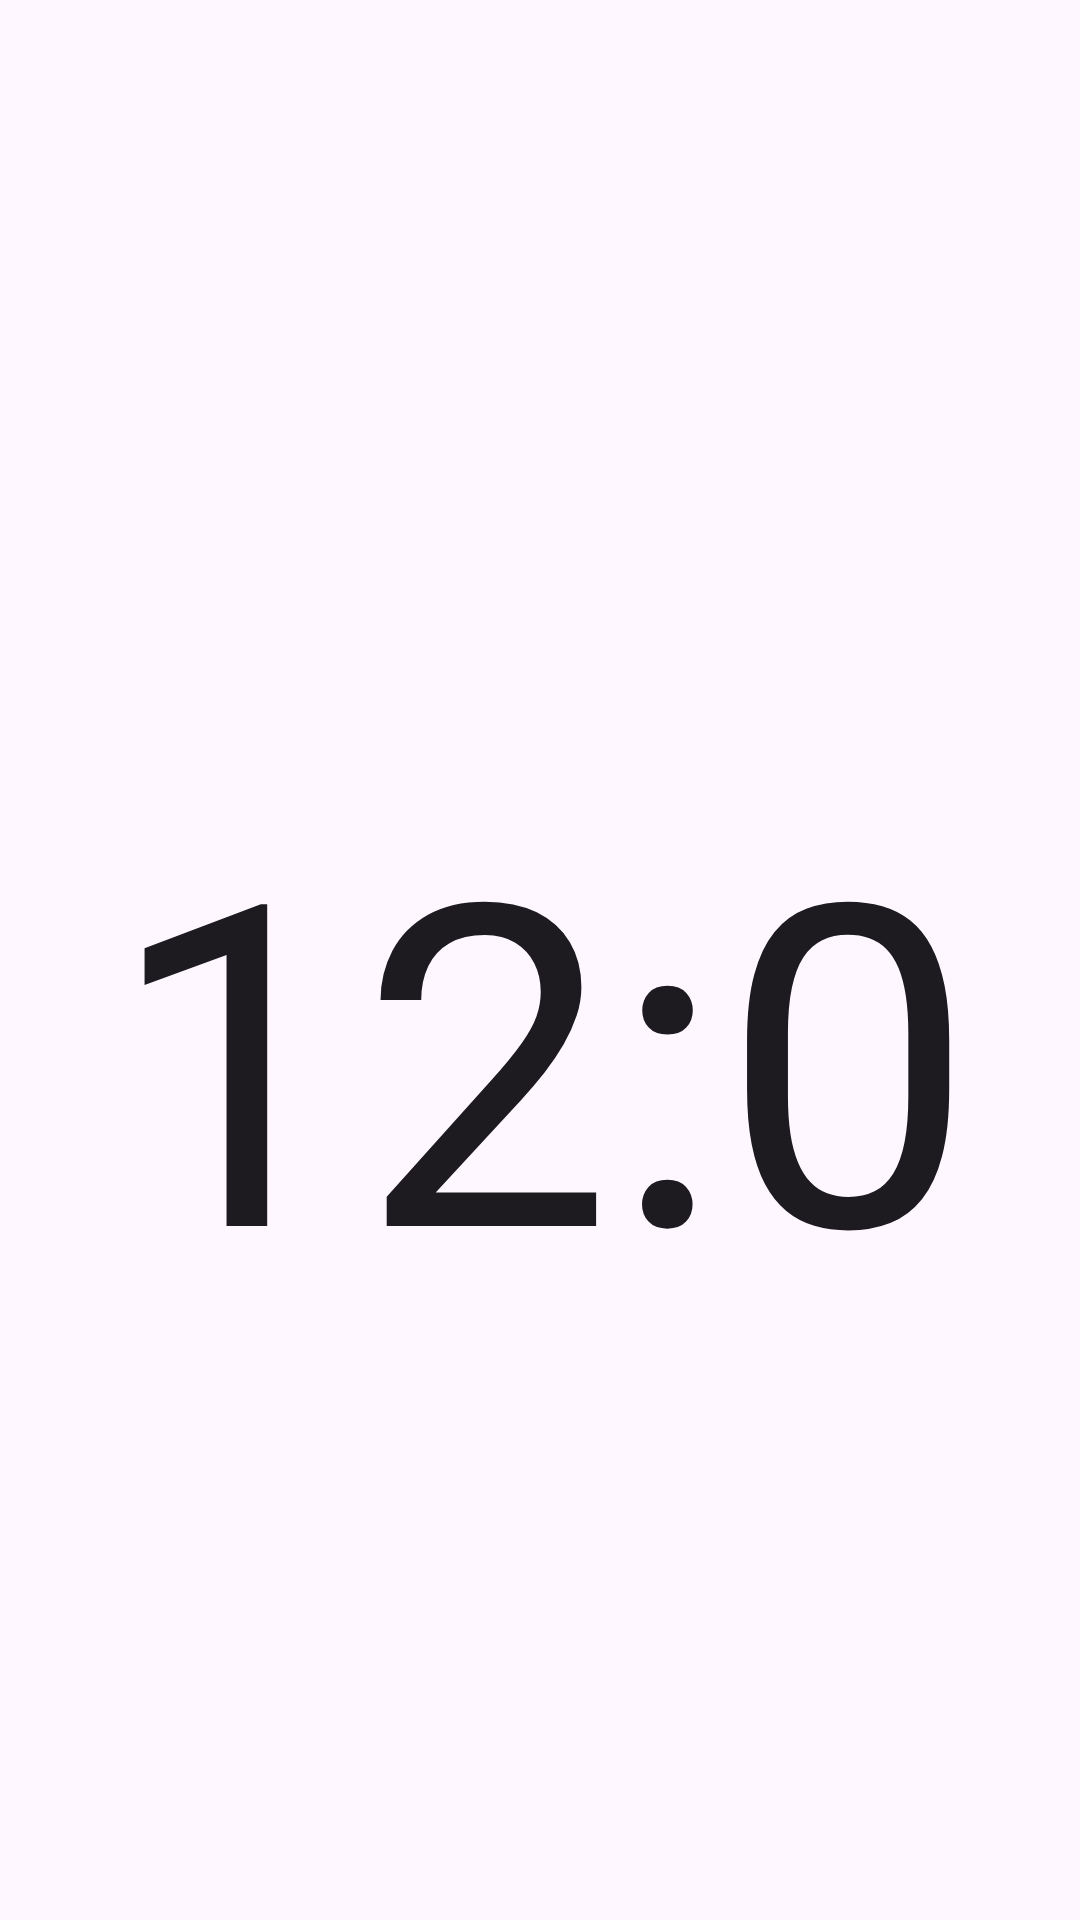

The Android layout XML behind this screen, and the referenced resources:
<!-- AndroidManifest.xml: application theme Theme.AlarmApp -->
<!-- res/layout/fragment_clock.xml -->
<?xml version="1.0" encoding="utf-8"?>
<layout xmlns:android="http://schemas.android.com/apk/res/android"
    xmlns:tools="http://schemas.android.com/tools">

    <data>
        <variable
            name="viewModel"
            type="com.example.alarmapp.viewmodel.ShareViewModel" />
    </data>

    <LinearLayout
        android:layout_width="match_parent"
        android:layout_height="match_parent"
        android:orientation="vertical"
        tools:context=".fragment.ClockFragment">
        <View
            android:layout_width="match_parent"
            android:layout_height="250dp"/>

        <TextClock
            android:layout_width="match_parent"
            android:layout_height="200dp"
            android:textSize="150sp"
            tools:text="10:20"
            android:textAlignment="center"/>

    </LinearLayout>
</layout>
<!-- resources referenced by this layout -->
<resources>
  <style name="Theme.AlarmApp" parent="Base.Theme.AlarmApp" />
  <style name="Base.Theme.AlarmApp" parent="Theme.Material3.DayNight.NoActionBar">
          
          
      </style>
</resources>
